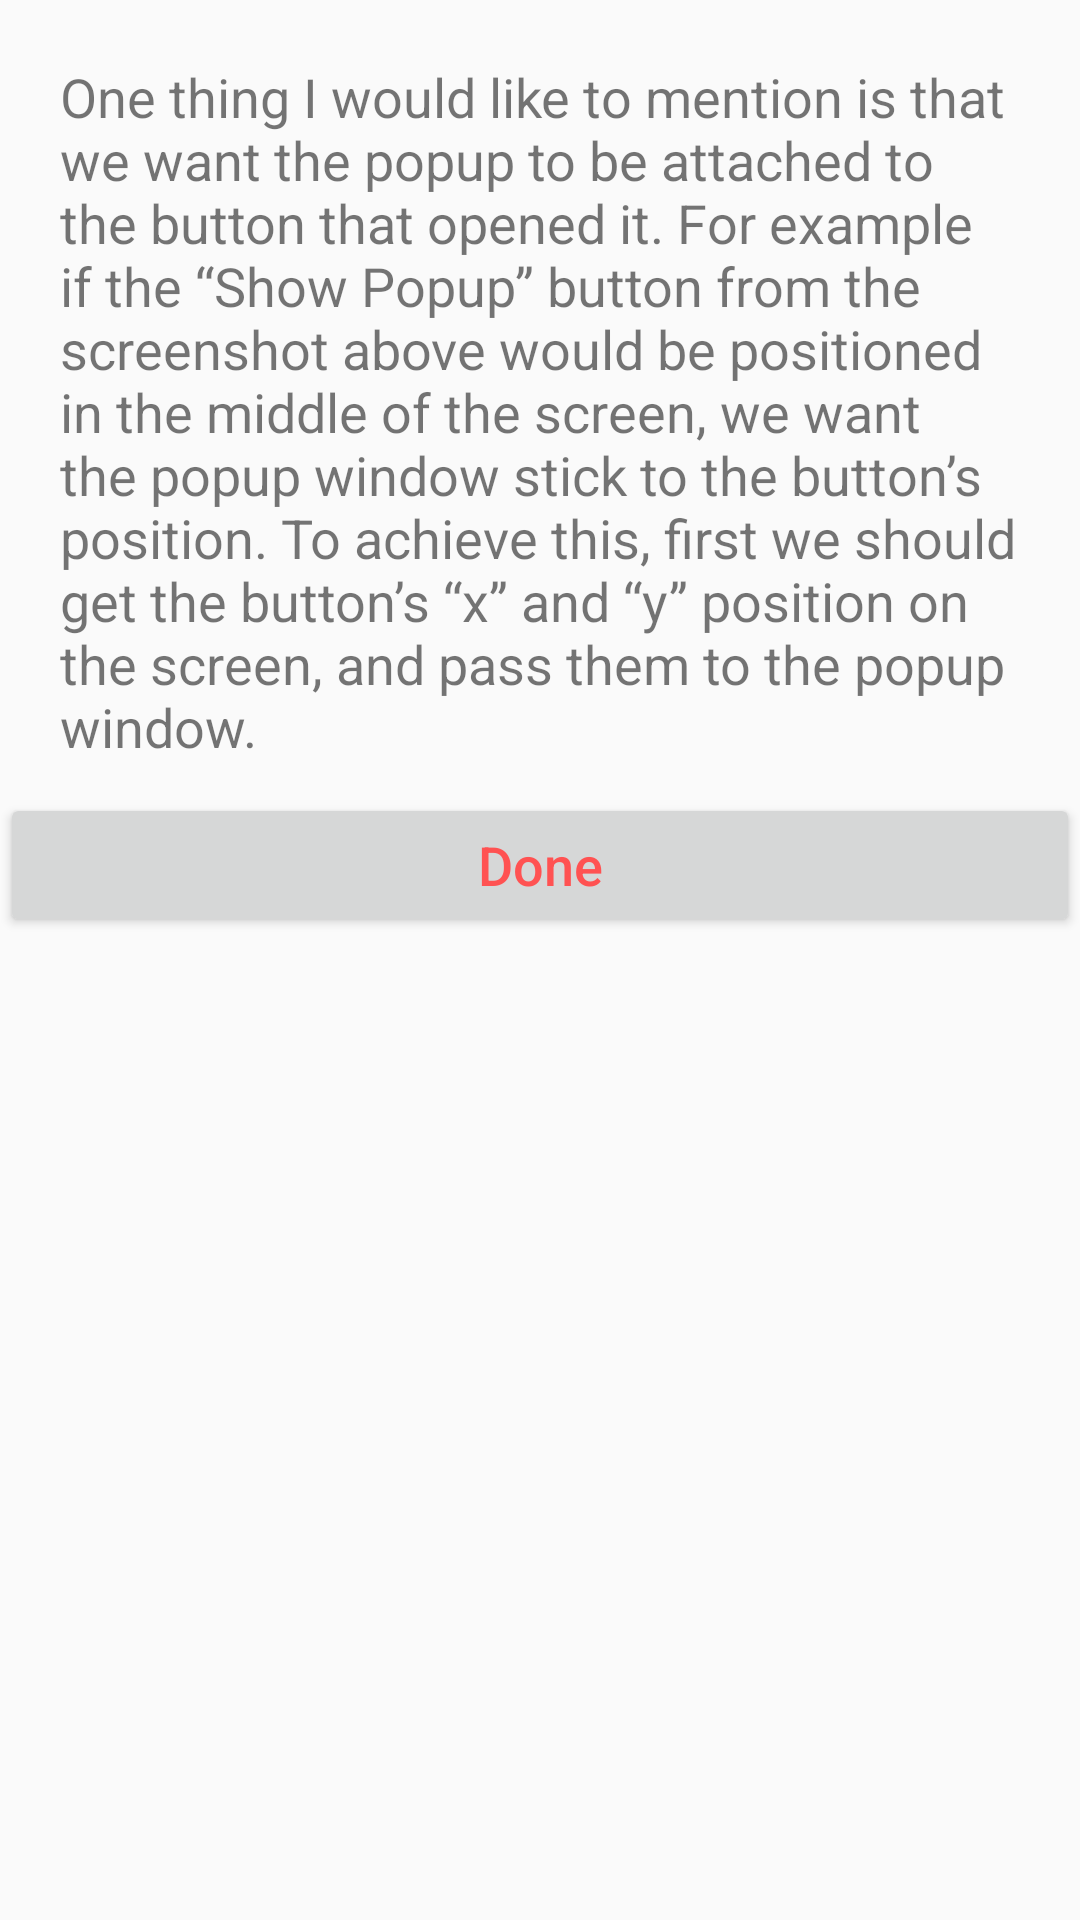

Produce the Android XML layout that renders to this screen, including the resource entries it uses.
<!-- AndroidManifest.xml: application theme AppTheme -->
<!-- res/layout/about_dialog.xml -->
<?xml version="1.0" encoding="utf-8"?>
<LinearLayout xmlns:android="http://schemas.android.com/apk/res/android"
    android:orientation="vertical"
    android:layout_width="wrap_content"
    android:layout_height="wrap_content">


    <TextView
        android:id="@+id/aboutText"
        android:layout_width="wrap_content"
        android:layout_height="wrap_content"
        android:text="@string/about_text"
        android:textSize="18sp"
        android:layout_marginTop="20dp"
        android:layout_marginLeft="20dp"
        android:layout_marginRight="20dp">

        <requestFocus />
    </TextView>

    <RelativeLayout
        android:layout_width="fill_parent"
        android:layout_height="wrap_content"
        android:orientation="horizontal"
        android:layout_marginTop="10dp"
        android:weightSum="1">

        <Button
            android:id="@+id/doneBtn"
            android:layout_width="match_parent"
            android:layout_height="wrap_content"
            android:onClick="onClickDoneBtn"
            android:text="Done"
            android:textAlignment="center"
            android:textAllCaps="false"
            android:textColor="@color/colorAccent"
            android:textSize="18sp"
            android:layout_alignParentTop="true"
            android:layout_alignParentEnd="true" />

    </RelativeLayout>

</LinearLayout>
<!-- resources referenced by this layout -->
<resources>
  <color name="colorAccent">#FF5252</color>
  <string name="about_text">One thing I would like to mention is that we want the popup to be attached to the button that opened it.
          For example if the “Show Popup” button from the screenshot above would be positioned in the middle of the screen, we want the popup window stick to the button’s position.
          To achieve this, first we should get the button’s “x” and “y” position on the screen, and pass them to the popup window.
      </string>
  <style name="AppTheme" parent="Theme.AppCompat.Light.DarkActionBar">
          
          <item name="colorPrimary">@color/colorPrimary</item>
          <item name="colorPrimaryDark">@color/colorPrimaryDark</item>
          <item name="colorAccent">@color/colorAccent</item>
      </style>
  <color name="colorPrimary">#FF5252</color>
  <color name="colorPrimaryDark">#e04141</color>
</resources>
